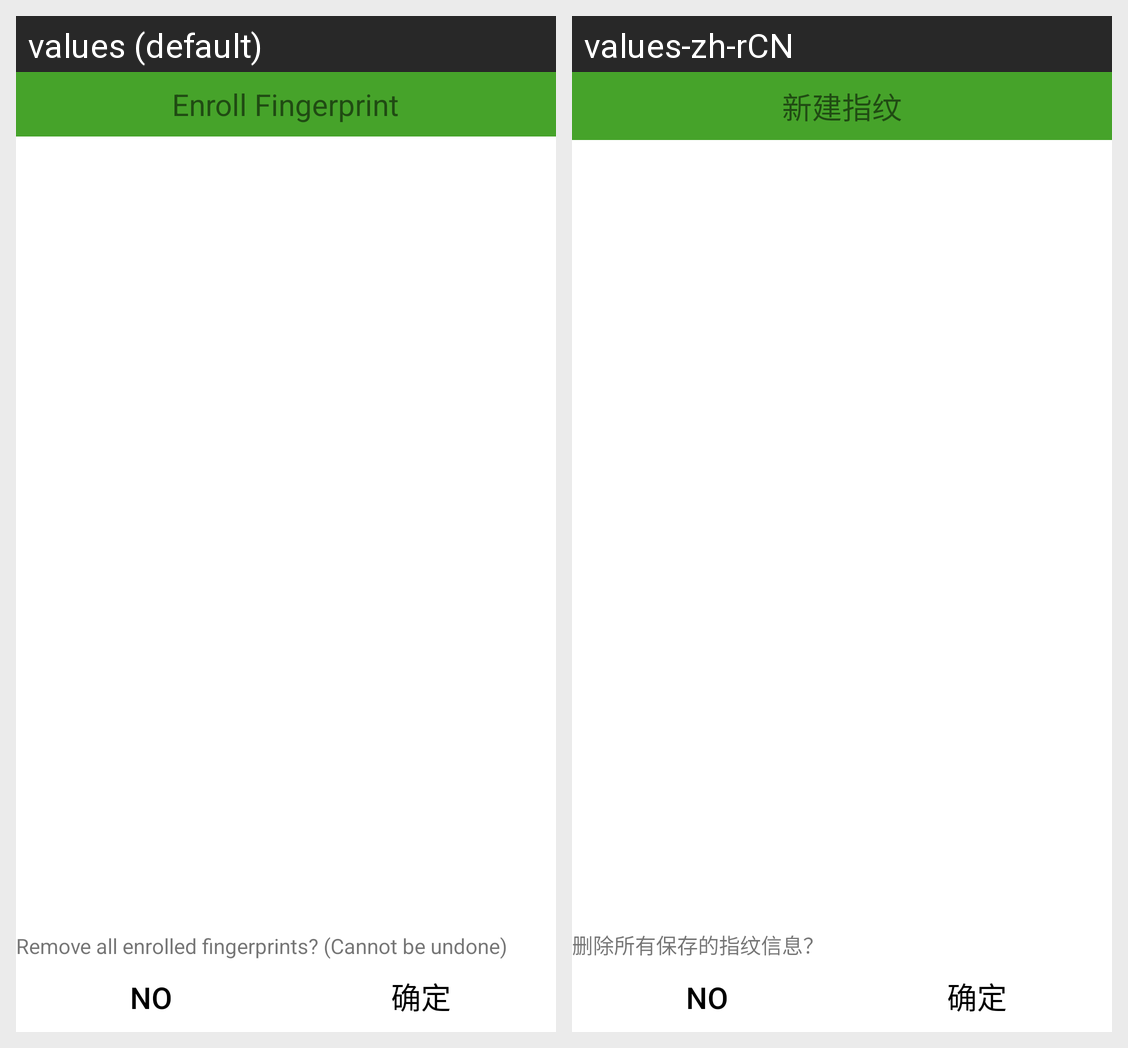

The same Android screen rendered under two of its app's locales, left to right. List the strings drawn on it with the default value and each locale's translation.
Android screen res/layout/remove_fingerprint.xml rendered under 2 locales, left to right: values (default), values-zh-rCN. Device: Nexus 5 (rendered at 1080×1920; each locale shown at half size, 540×960, under a caption strip naming it); theme MainTheme.
Strings drawn on this screen, with the default value and each locale's value (text and hints the layout hard-codes, and strings that could not be matched under every locale, appear in the picture but are not listed):

enroll_fingerprint
  values: Enroll Fingerprint
  values-zh-rCN: 新建指纹

no
  values: No
  values-zh-rCN: No

ok
  values: 确定
  values-zh-rCN: 确定

remove_all_fingerprints
  values: Remove all enrolled fingerprints? (Cannot be undone)
  values-zh-rCN: 删除所有保存的指纹信息？
